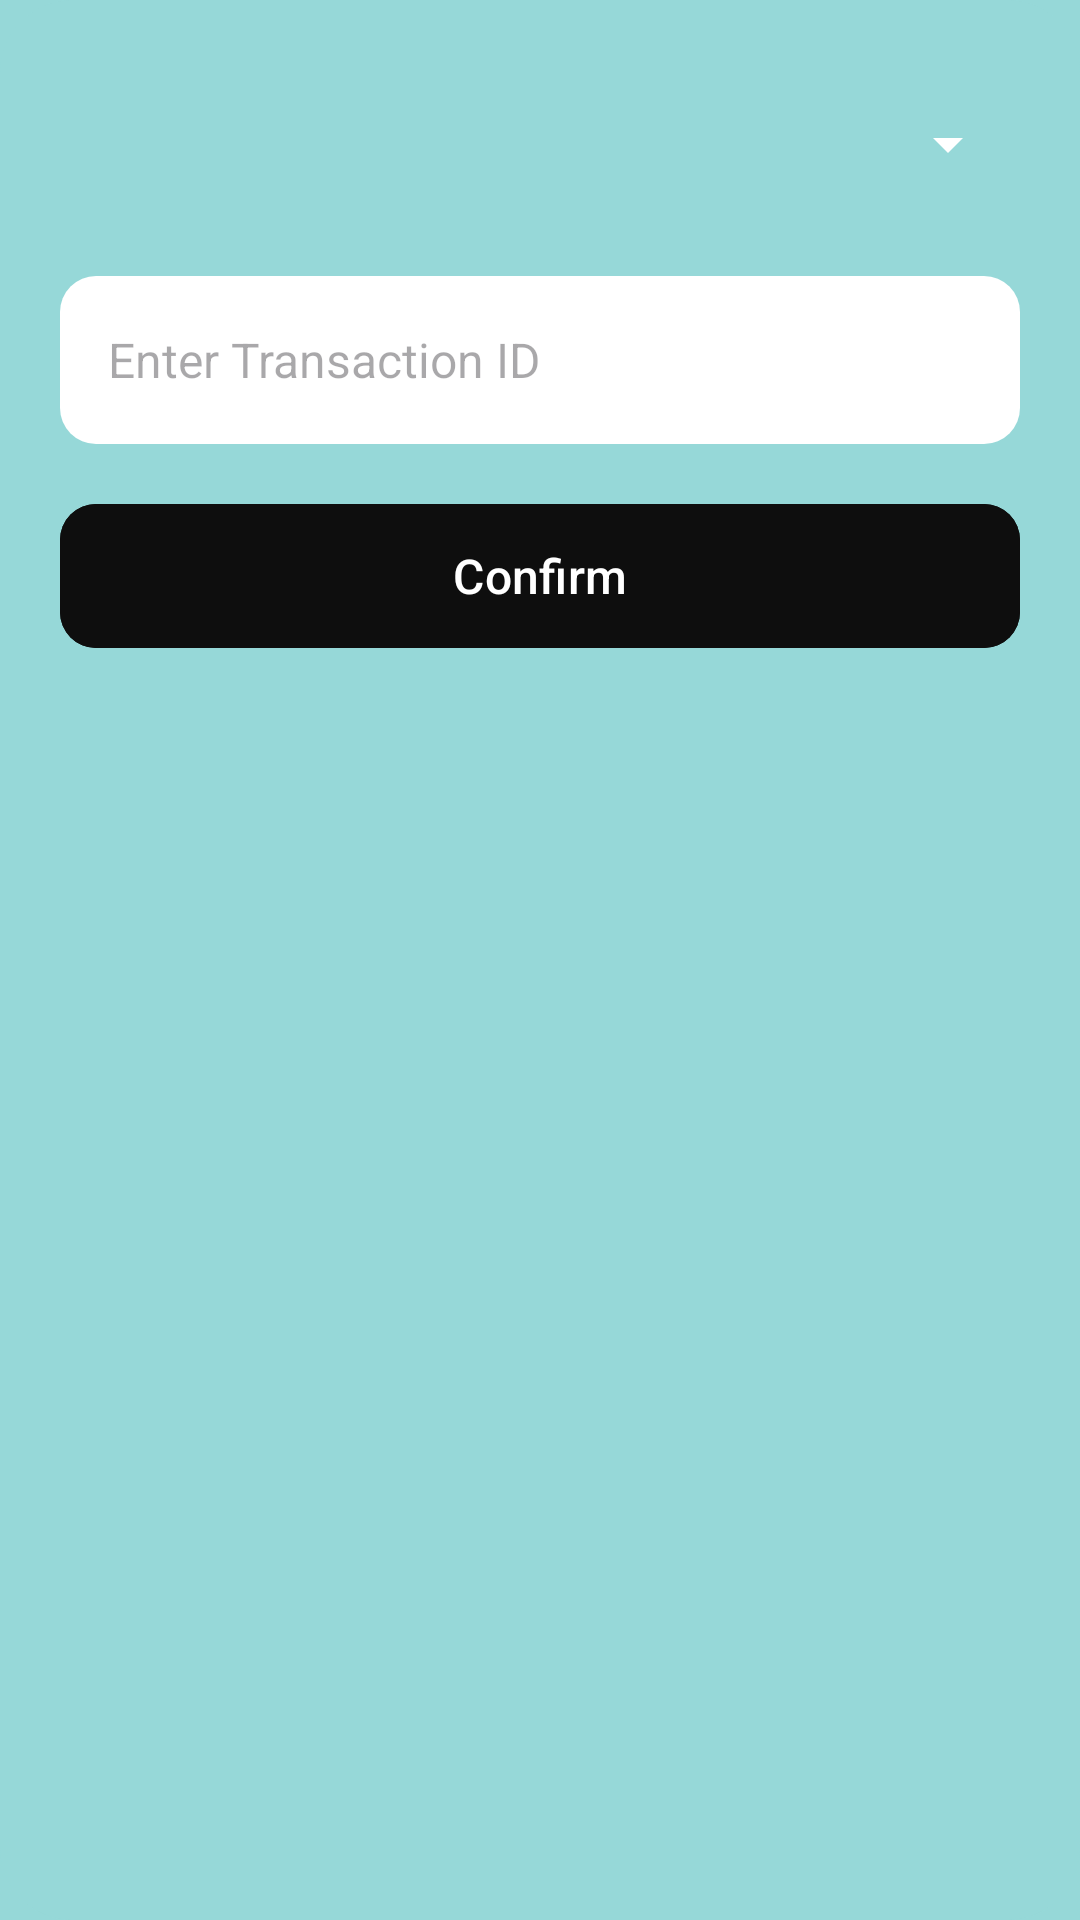

Write the Android layout XML for this screen, with the resource values it uses.
<!-- AndroidManifest.xml: application theme Theme.GymAppv10 -->
<!-- res/layout/dialog_transaction_classes.xml -->
<LinearLayout xmlns:android="http://schemas.android.com/apk/res/android"
    xmlns:app="http://schemas.android.com/apk/res-auto"
    android:orientation="vertical"
    android:padding="20dp"
    android:layout_width="match_parent"
    android:layout_height="wrap_content"
    android:background="@drawable/dialog_bg"
    android:gravity="center_horizontal">

    <Spinner
        android:id="@+id/spinnerMethod"
        android:layout_width="match_parent"
        android:layout_height="56dp"
        android:backgroundTint="#FFFFFF"
        android:popupBackground="#FFFFFF"
        android:layout_marginBottom="16dp" />

    <EditText
        android:id="@+id/etDialogTxnId"
        android:layout_width="match_parent"
        android:layout_height="56dp"
        android:hint="Enter Transaction ID"
        android:inputType="text"
        android:background="@drawable/edittext_bg"
        android:textColor="#000000"
        android:textSize="16sp"
        android:paddingHorizontal="16dp"
        android:layout_marginBottom="16dp" />

    <com.google.android.material.button.MaterialButton
        android:id="@+id/btnDialogConfirm"
        android:layout_width="match_parent"
        android:layout_height="56dp"
        android:text="Confirm"
        android:textColor="#FFFFFF"
        android:textSize="16sp"
        android:backgroundTint="#0E0E0E"
        android:stateListAnimator="@null"
        app:cornerRadius="12dp"/>

</LinearLayout>
<!-- resources referenced by this layout -->
<resources>
  <!-- drawable dialog_bg (drawable) -->
  <shape xmlns:android="http://schemas.android.com/apk/res/android" android:shape="rectangle">
      <solid android:color="#96D8D8"/>
      <corners android:radius="24dp"/>
  </shape>
  <!-- drawable edittext_bg (drawable) -->
  <shape xmlns:android="http://schemas.android.com/apk/res/android" android:shape="rectangle">
      <solid android:color="#FFFFFF"/>
      <corners android:radius="12dp"/>
      <padding android:left="12dp" android:right="12dp" />
  </shape>
  <style name="Theme.GymAppv10" parent="Base.Theme.GymAppv10" />
  <style name="Base.Theme.GymAppv10" parent="Theme.Material3.DayNight.NoActionBar">
          
          
          <item name="android:windowBackground">@color/appBG</item>
      </style>
  <color name="appBG">#96D8D8</color>
</resources>
